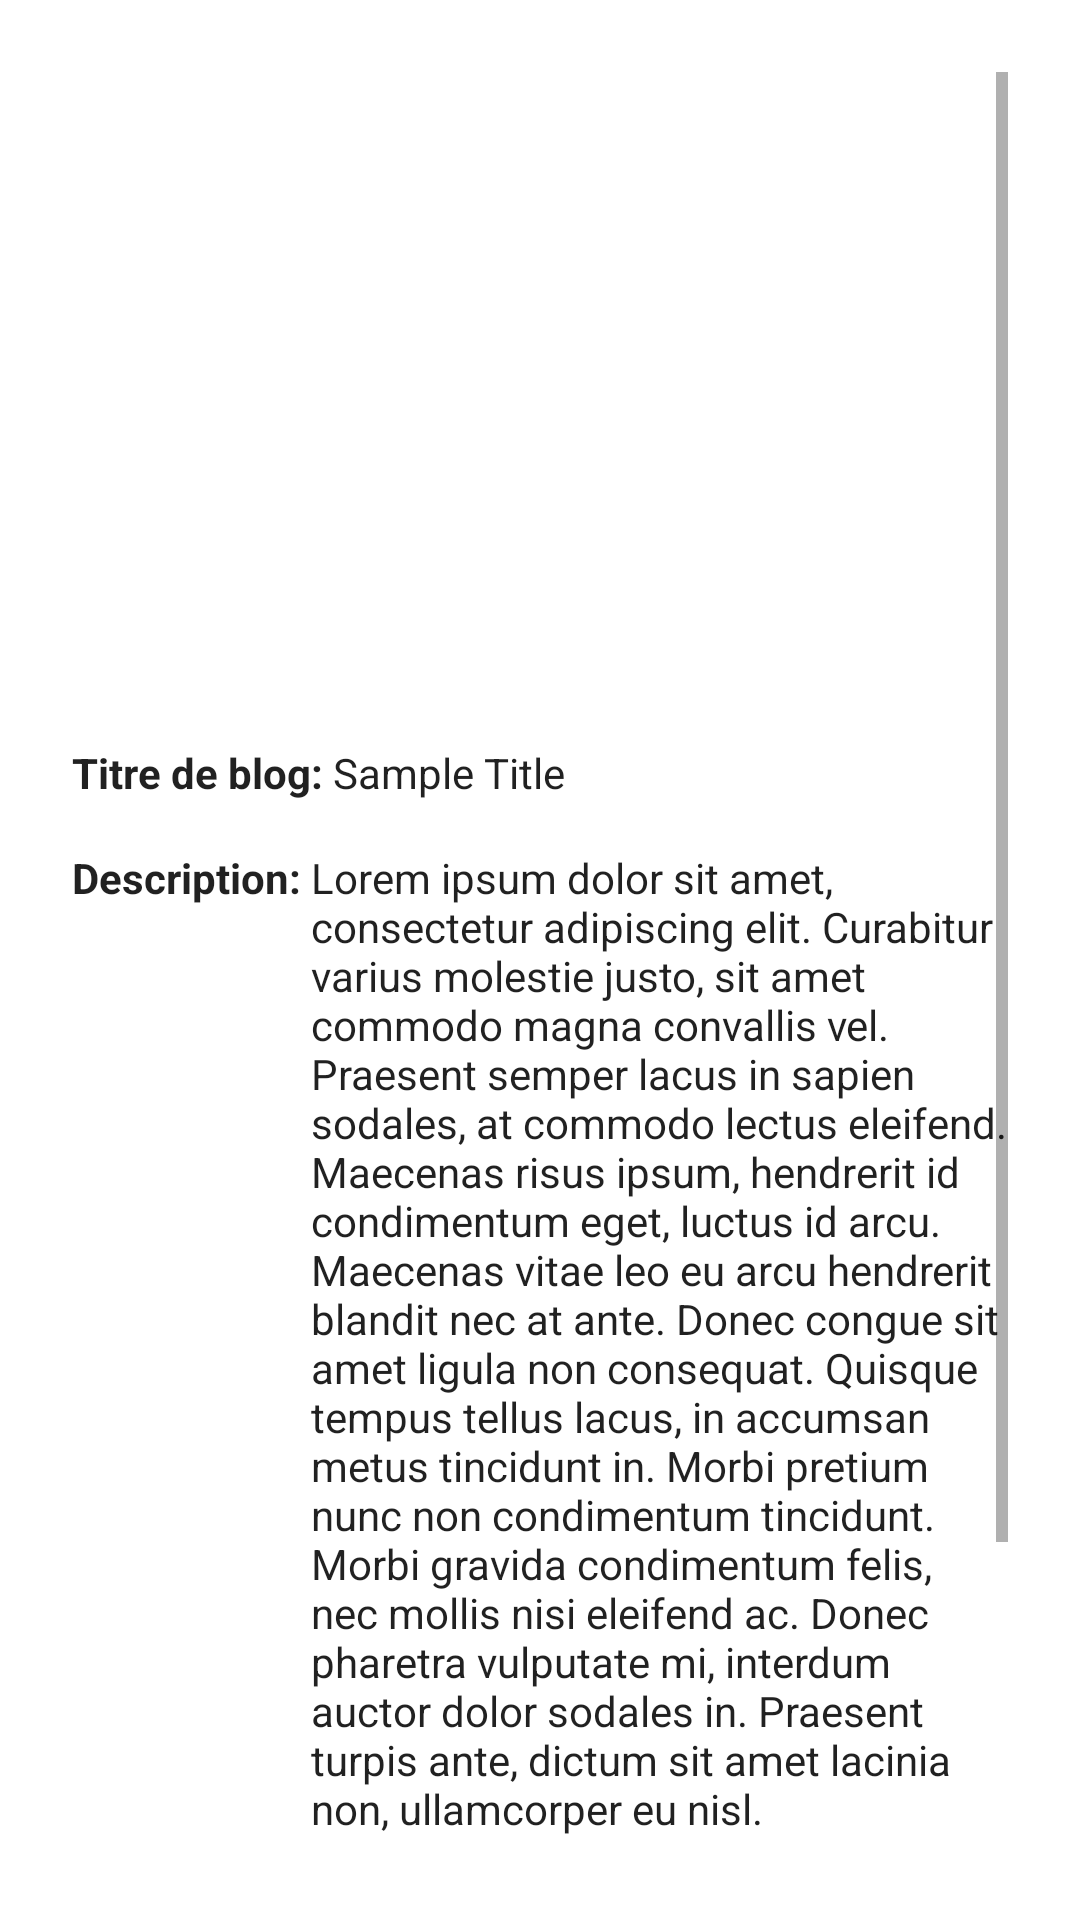

Here is an Android app screen rendered from its layout file. Give the layout XML and the strings, colors and styles it references.
<!-- AndroidManifest.xml: activity theme Theme.CrudApp -->
<!-- res/layout/activity_show_post.xml -->
<?xml version="1.0" encoding="utf-8"?>
<ScrollView xmlns:android="http://schemas.android.com/apk/res/android"
    xmlns:app="http://schemas.android.com/apk/res-auto"
    xmlns:tools="http://schemas.android.com/tools"
    android:layout_width="match_parent"
    android:layout_height="match_parent"
    android:padding="24dp"
    tools:context=".ShowPostActivity">

    <LinearLayout
        android:layout_width="match_parent"
        android:layout_height="wrap_content"
        android:orientation="vertical">

        
        <ImageView
            android:id="@+id/post_image_view"
            android:layout_width="match_parent"
            android:layout_height="200dp"
            android:layout_marginTop="0dp"
            android:scaleType="centerCrop"
            android:background="@color/design_default_color_background"
            android:contentDescription="Post Image" />

        
        <LinearLayout
            android:layout_width="match_parent"
            android:layout_height="wrap_content"
            android:orientation="horizontal"
            android:layout_marginTop="24dp">

            <TextView
                android:id="@+id/title_label"
                android:layout_width="wrap_content"
                android:layout_height="wrap_content"
                android:text="Titre de blog: "
                android:textStyle="bold"
                android:textAppearance="@style/TextAppearance.AppCompat.Body1" />

            <TextView
                android:id="@+id/title_text_view"
                android:layout_width="0dp"
                android:layout_height="wrap_content"
                android:layout_weight="1"
                android:text="Sample Title"
                android:textAppearance="@style/TextAppearance.AppCompat.Body1" />
        </LinearLayout>

        
        <LinearLayout
            android:layout_width="match_parent"
            android:layout_height="wrap_content"
            android:orientation="horizontal"
            android:layout_marginTop="16dp">

            <TextView
                android:id="@+id/desc_label"
                android:layout_width="wrap_content"
                android:layout_height="wrap_content"
                android:text="Description: "
                android:textStyle="bold"
                android:textAppearance="@style/TextAppearance.AppCompat.Body1" />

            <TextView
                android:id="@+id/desc_text_view"
                android:layout_width="0dp"
                android:layout_height="wrap_content"
                android:layout_weight="1"
                android:text="@string/dummy_desc"
                android:textAppearance="@style/TextAppearance.AppCompat.Body1" />
        </LinearLayout>

        
        <LinearLayout
            android:layout_width="match_parent"
            android:layout_height="wrap_content"
            android:orientation="horizontal"
            android:layout_marginTop="16dp">

            <TextView
                android:id="@+id/author_label"
                android:layout_width="wrap_content"
                android:layout_height="wrap_content"
                android:text="Auteur: "
                android:textStyle="bold"
                android:textAppearance="@style/TextAppearance.AppCompat.Body1" />

            <TextView
                android:id="@+id/author_text_view"
                android:layout_width="0dp"
                android:layout_height="wrap_content"
                android:layout_weight="1"
                android:text="John Doe"
                android:textAppearance="@style/TextAppearance.AppCompat.Body1" />
        </LinearLayout>

        
        <LinearLayout
            android:layout_width="match_parent"
            android:layout_height="wrap_content"
            android:orientation="horizontal"
            android:layout_marginTop="8dp">

            <TextView
                android:id="@+id/date_label"
                android:layout_width="wrap_content"
                android:layout_height="wrap_content"
                android:text="Date et heure : "
                android:textStyle="bold"
                android:textAppearance="@style/TextAppearance.AppCompat.Body1" />

            <TextView
                android:id="@+id/date_text_view"
                android:layout_width="0dp"
                android:layout_height="wrap_content"
                android:layout_weight="1"
                android:text="11-11-2011 17:55:23"
                android:textAppearance="@style/TextAppearance.AppCompat.Body1" />
        </LinearLayout>

        
        <LinearLayout
            android:layout_width="wrap_content"
            android:layout_height="wrap_content"
            android:layout_marginTop="16dp"
            android:gravity="center_vertical"
            android:orientation="horizontal">

            <com.google.android.material.button.MaterialButtonToggleGroup
                android:id="@+id/vote_button_group"
                android:layout_width="wrap_content"
                android:layout_height="wrap_content"
                app:singleSelection="true">

                <Button
                    android:id="@+id/upvote_btn"
                    style="?attr/materialButtonOutlinedStyle"
                    android:layout_width="wrap_content"
                    android:layout_height="wrap_content"
                    android:text="Upvote"
                    app:icon="@drawable/ic_baseline_thumb_up_24" />

                <Button
                    android:id="@+id/downvote_btn"
                    style="?attr/materialButtonOutlinedStyle"
                    android:layout_width="wrap_content"
                    android:layout_height="wrap_content"
                    android:text="Downvote"
                    app:icon="@drawable/ic_baseline_thumb_down_24" />

            </com.google.android.material.button.MaterialButtonToggleGroup>

            <TextView
                android:id="@+id/upvote_count_view"
                android:layout_width="wrap_content"
                android:layout_height="wrap_content"
                android:layout_marginStart="16dp"
                android:text="10"
                android:textAppearance="@style/TextAppearance.AppCompat.Body2" />

            <TextView
                android:id="@+id/downvote_count_view"
                android:layout_width="wrap_content"
                android:layout_height="wrap_content"
                android:layout_marginStart="16dp"
                android:text="10"
                android:textAppearance="@style/TextAppearance.AppCompat.Body2" />

        </LinearLayout>

        
        <LinearLayout
            android:layout_width="match_parent"
            android:layout_height="wrap_content"
            android:layout_marginTop="16dp"
            android:orientation="horizontal">

            <Button
                android:id="@+id/edit_btn"
                style="?attr/materialButtonOutlinedStyle"
                android:layout_width="0dp"
                android:layout_height="wrap_content"
                android:layout_weight="1"
                android:text="Edit" />

            <Button
                android:id="@+id/delete_btn"
                style="?attr/materialButtonOutlinedStyle"
                android:layout_width="0dp"
                android:layout_height="wrap_content"
                android:layout_marginStart="16dp"
                android:layout_weight="1"
                android:text="Delete" />

        </LinearLayout>

    </LinearLayout>

</ScrollView>
<!-- resources referenced by this layout -->
<resources>
  <string name="dummy_desc">Lorem ipsum dolor sit amet, consectetur adipiscing elit. Curabitur varius molestie justo, sit amet commodo magna convallis vel. Praesent semper lacus in sapien sodales, at commodo lectus eleifend. Maecenas risus ipsum, hendrerit id condimentum eget, luctus id arcu. Maecenas vitae leo eu arcu hendrerit blandit nec at ante. Donec congue sit amet ligula non consequat. Quisque tempus tellus lacus, in accumsan metus tincidunt in. Morbi pretium nunc non condimentum tincidunt. Morbi gravida condimentum felis, nec mollis nisi eleifend ac. Donec pharetra vulputate mi, interdum auctor dolor sodales in. Praesent turpis ante, dictum sit amet lacinia non, ullamcorper eu nisl.</string>
  <style name="Theme.CrudApp" parent="Theme.MaterialComponents.DayNight.DarkActionBar">
          
          <item name="colorPrimary">@color/purple_500</item>
          <item name="colorPrimaryVariant">@color/purple_700</item>
          <item name="colorOnPrimary">@color/white</item>
          
          <item name="colorSecondary">@color/teal_200</item>
          <item name="colorSecondaryVariant">@color/teal_700</item>
          <item name="colorOnSecondary">@color/black</item>
          
          <item name="android:statusBarColor" tools:targetApi="l">?attr/colorPrimaryVariant</item>
          
      </style>
  <color name="purple_500">#075985</color>
  <color name="purple_700">#1e3a8a</color>
  <color name="white">#FFFFFFFF</color>
  <color name="teal_200">#FF03DAC5</color>
  <color name="teal_700">#38bdf8</color>
  <color name="black">#FF000000</color>
</resources>
